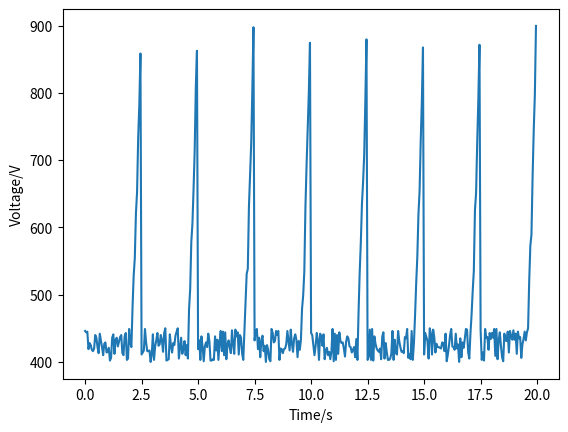

This figure's Python source:
# -*- coding: utf-8 -*-
"""
Created on Wed Jan 29 19:57:32 2020

[redacted]
"""

# A basic model of a spiking resistive RAM (RRAM)/memristor device, or neuron.
# This model is rather functional, in that it may generate a train of spikes,
# but phenomenologically, it requires refining into alignment with real process.
# The principle here is that charge accuumulation initiates a spike, i.e. the
# the axon membrance starts depolarising, or the RRAM begins resetting. Given
# sufficient further accumuation, the axon will repolarise (but will not yet
# hyperpolarise), or the RRAM will return to its 'resting' state. In both
# cases, the accumulated charge is reset and the process begins again. There
# is also some random noise added in to spice things up.
import matplotlib.pyplot as plt
import numpy as np
import random

# Values are, at the moment, quite arbitrary.
Iset = float(0.25) # Constant bias current.
R = float(100) # Initial resistance, taken to be a generic 'on' state.
time = np.arange(0, 20, 0.05) # Sampling time for spike train.
Vout = np.zeros(len(time)) # Output voltage.
QthreshR = float(0.5) # Threshold charge to start a reset.
QthreshS = float(0.6) # Threshold charge to start a set.
Drate = float(1.1) # Charge dissipation rate on forming.
Qt = 0 # Accumulated charge.
iQ = 0 # Charging index.

# Iterate through the sampling time to generate the output voltage at each
# timepoint.
for t in range(len(time)):
    Qtime = time[iQ] # Charging time.
    Vout[t] = (R / Iset) + random.randint(0, 50)
    if Qt < QthreshR and Qt < QthreshS:
        Qt = Iset * Qtime
        iQ = iQ + 1
    elif Qt >= QthreshR and Qt < QthreshS:
        R = R * Drate
        Qt = Iset * Qtime
        iQ = iQ + 1
    elif Qt >= QthreshR and Qt >= QthreshS:
        R = 100
        Qt = 0
        iQ = 0
        
        
# Plot the voltage against time.
fig = plt.plot(time, Vout)
plt.xlabel('Time/s')
plt.ylabel('Voltage/V')
